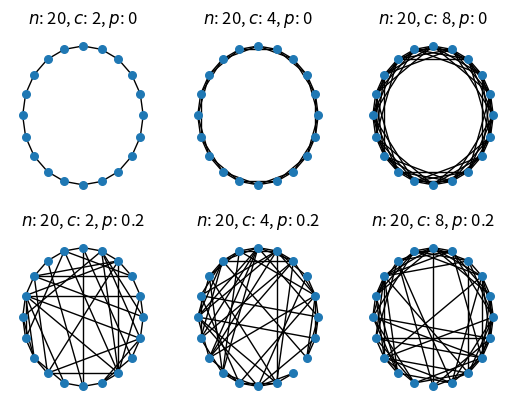

Write Python code to recreate this figure.
#!/usr/bin/env python

import numpy as np
import numpy.typing as npt
import networkx as nx

from matplotlib import pyplot as plt


# This one incorrectly adds and removes connections, there are too many connections for a given c
def gen_matrix(n: int, c: int, p: float) -> npt.NDArray[int]:
    A = np.zeros((n, n))
    for i in range(n):
        for j in range(i + 1, n):
            dx = j - i  # |i - j|, but j > i always in this loop
            dx = n - dx if dx > n / 2 else dx

            if dx % n <= c / 2:
                A[j, i] = A[i, j] = 1

            if np.random.rand() < p:
                A[j, i] = A[i, j] = np.abs(A[i, j] - 1)
    return A


if __name__ == '__main__':
    i = 0
    for n, c, p in [(20, 2, 0), (20, 4, 0), (20, 8, 0), (20, 2, 0.2), (20, 4, 0.2), (20, 8, 0.2)]:
        A = gen_matrix(n, c, p)

        G = nx.from_numpy_array(A)
        plt.subplot(2, 3, i + 1)

        plt.title(f'$n$: {n}, $c$: {c}, $p$: {p}')
        nx.draw(G, pos=nx.circular_layout(G), node_size=30)
        i += 1

    plt.show()
